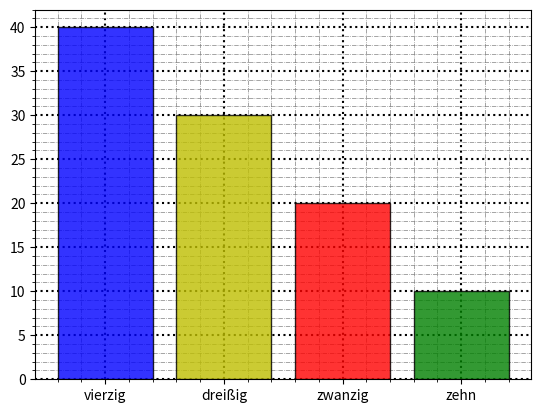

The script that saved this image:
import numpy as np
import matplotlib.pyplot as plt

x_pos = np.arange(4)

data = [40, 30, 20, 10]
labels = ['vierzig', 'dreißig', 'zwanzig', 'zehn']
colors = ['b', 'y', 'r', 'g']

plt.bar(x_pos, data,
        color = colors,
        edgecolor = 'k',
        zorder = 10,
        alpha = 0.8)
plt.xticks(x_pos, labels)
plt.grid(which = 'major',
        linestyle = ':',
        linewidth = 1.5,
        color = 'k',
        zorder = 0)
plt.minorticks_on()
plt.grid(which = 'minor',
        linestyle = '-.',
        linewidth = 0.5,
        color = 'gray',
        zorder = 0)
plt.show()
